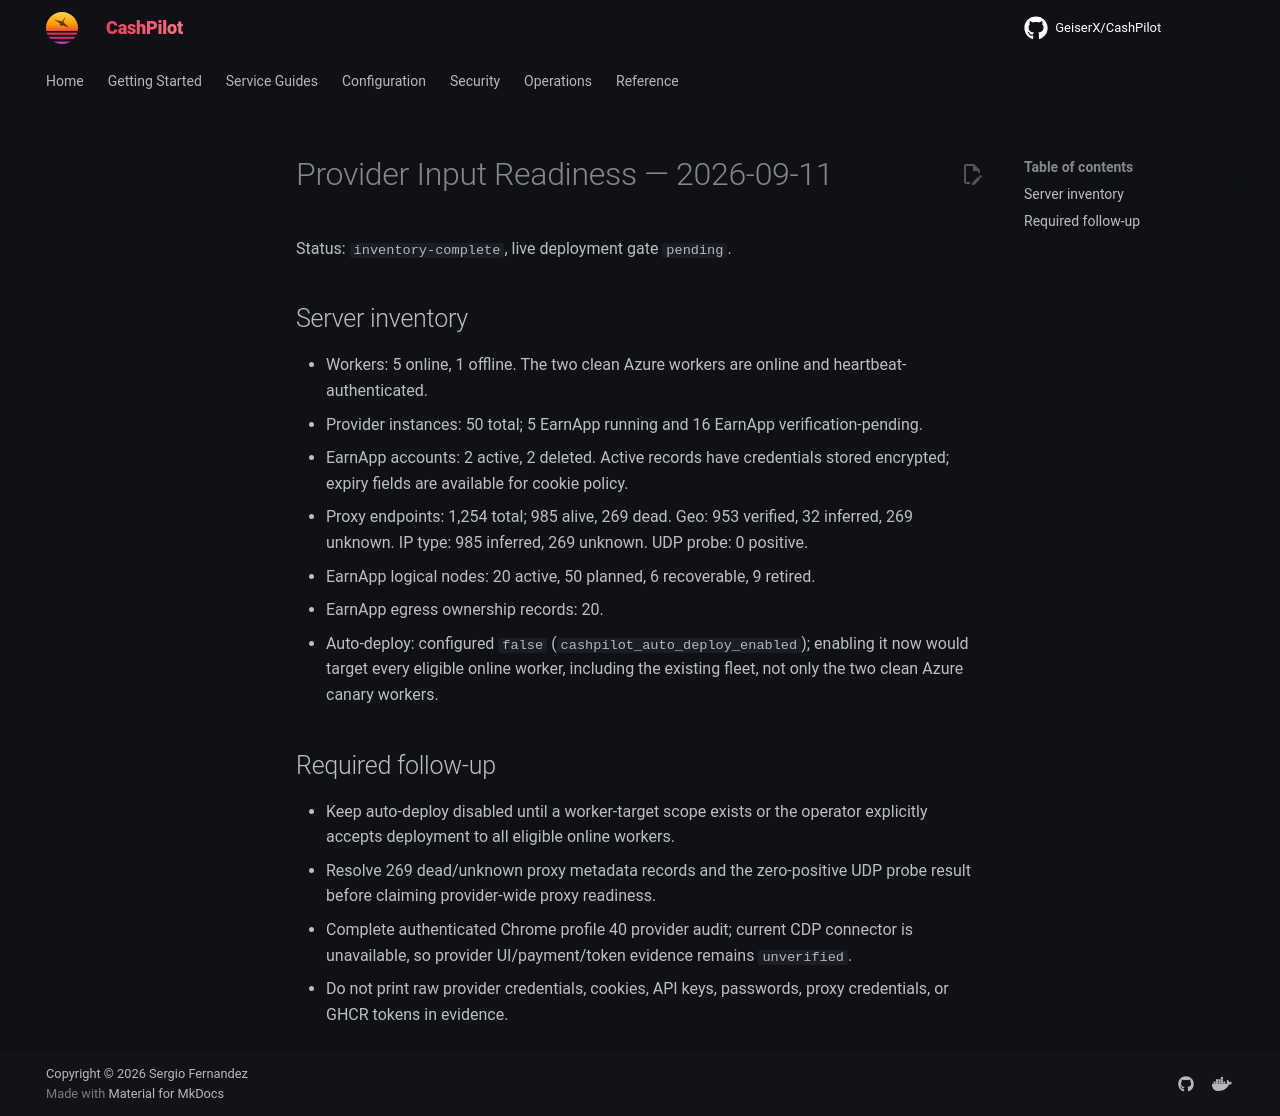

repository: assetforgeai-tech/CashPilot · page: evidence/provider-input-readiness-2026-09-11/index.html · generator: mkdocs

# Provider Input Readiness — 2026-09-11

Status: `inventory-complete`, live deployment gate `pending`.

## Server inventory

- Workers: 5 online, 1 offline. The two clean Azure workers are online and heartbeat-authenticated.
- Provider instances: 50 total; 5 EarnApp running and 16 EarnApp verification-pending.
- EarnApp accounts: 2 active, 2 deleted. Active records have credentials stored encrypted; expiry fields are available for cookie policy.
- Proxy endpoints: 1,254 total; 985 alive, 269 dead. Geo: 953 verified, 32 inferred, 269 unknown. IP type: 985 inferred, 269 unknown. UDP probe: 0 positive.
- EarnApp logical nodes: 20 active, 50 planned, 6 recoverable, 9 retired.
- EarnApp egress ownership records: 20.
- Auto-deploy: configured `false` (`cashpilot_auto_deploy_enabled`); enabling it now would target every eligible online worker, including the existing fleet, not only the two clean Azure canary workers.

## Required follow-up

- Keep auto-deploy disabled until a worker-target scope exists or the operator explicitly accepts deployment to all eligible online workers.
- Resolve 269 dead/unknown proxy metadata records and the zero-positive UDP probe result before claiming provider-wide proxy readiness.
- Complete authenticated Chrome profile 40 provider audit; current CDP connector is unavailable, so provider UI/payment/token evidence remains `unverified`.
- Do not print raw provider credentials, cookies, API keys, passwords, proxy credentials, or GHCR tokens in evidence.
